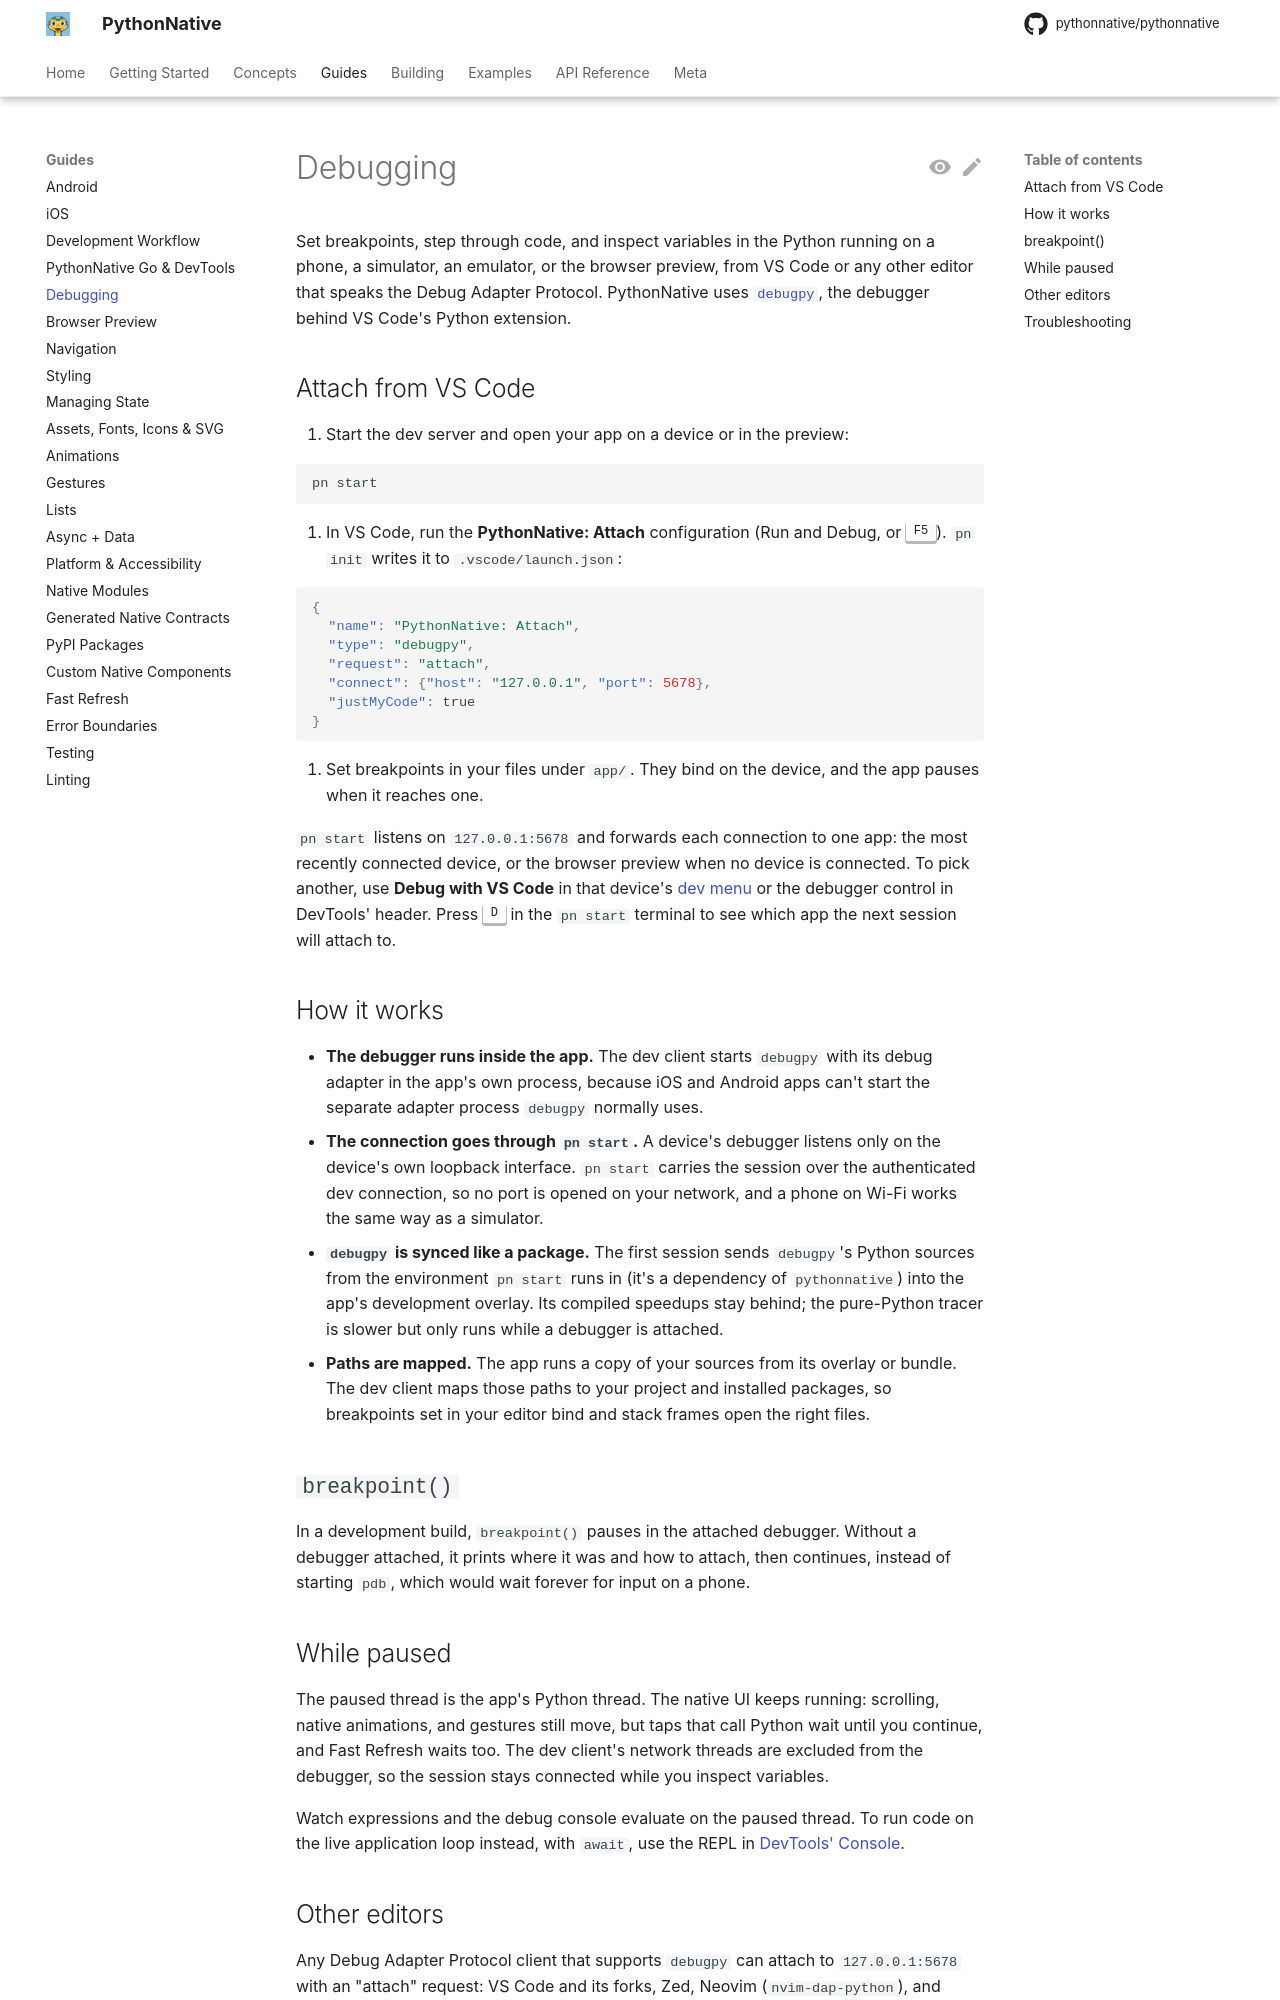

repository: Elevenapple/pythonnative · page: guides/debugging/index.html · generator: mkdocs

# Debugging

Set breakpoints, step through code, and inspect variables in the Python
running on a phone, a simulator, an emulator, or the browser preview,
from VS Code or any other editor that speaks the Debug Adapter Protocol.
PythonNative uses [`debugpy`](https://github.com/microsoft/debugpy), the
debugger behind VS Code's Python extension.

## Attach from VS Code

1. Start the dev server and open your app on a device or in the preview:

   ```bash
   pn start
   ```

2. In VS Code, run the **PythonNative: Attach** configuration (Run and
   Debug, or ++f5++). `pn init` writes it to `.vscode/launch.json`:

   ```json
   {
     "name": "PythonNative: Attach",
     "type": "debugpy",
     "request": "attach",
     "connect": {"host": "127.0.0.1", "port": 5678},
     "justMyCode": true
   }
   ```

3. Set breakpoints in your files under `app/`. They bind on the device,
   and the app pauses when it reaches one.

`pn start` listens on `127.0.0.1:5678` and forwards each connection to
one app: the most recently connected device, or the browser preview when
no device is connected. To pick another, use **Debug with VS Code** in
that device's [dev menu](devtools.md#the-dev-menu) or the debugger
control in DevTools' header. Press ++d++ in the `pn start` terminal to see
which app the next session will attach to.

## How it works

- **The debugger runs inside the app.** The dev client starts `debugpy`
  with its debug adapter in the app's own process, because iOS and Android
  apps can't start the separate adapter process `debugpy` normally uses.
- **The connection goes through `pn start`.** A device's debugger listens
  only on the device's own loopback interface. `pn start` carries the
  session over the authenticated dev connection, so no port is opened on
  your network, and a phone on Wi-Fi works the same way as a simulator.
- **`debugpy` is synced like a package.** The first session sends
  `debugpy`'s Python sources from the environment `pn start` runs in (it's
  a dependency of `pythonnative`) into the app's development overlay. Its
  compiled speedups stay behind; the pure-Python tracer is slower but
  only runs while a debugger is attached.
- **Paths are mapped.** The app runs a copy of your sources from its
  overlay or bundle. The dev client maps those paths to your project and
  installed packages, so breakpoints set in your editor bind and stack
  frames open the right files.

## `breakpoint()`

In a development build, `breakpoint()` pauses in the attached debugger.
Without a debugger attached, it prints where it was and how to attach,
then continues, instead of starting `pdb`, which would wait forever for
input on a phone.

## While paused

The paused thread is the app's Python thread. The native UI keeps
running: scrolling, native animations, and gestures still move, but taps
that call Python wait until you continue, and Fast Refresh waits too.
The dev client's network threads are excluded from the debugger, so the
session stays connected while you inspect variables.

Watch expressions and the debug console evaluate on the paused thread.
To run code on the live application loop instead, with `await`, use the
REPL in [DevTools' Console](devtools.md#console).
